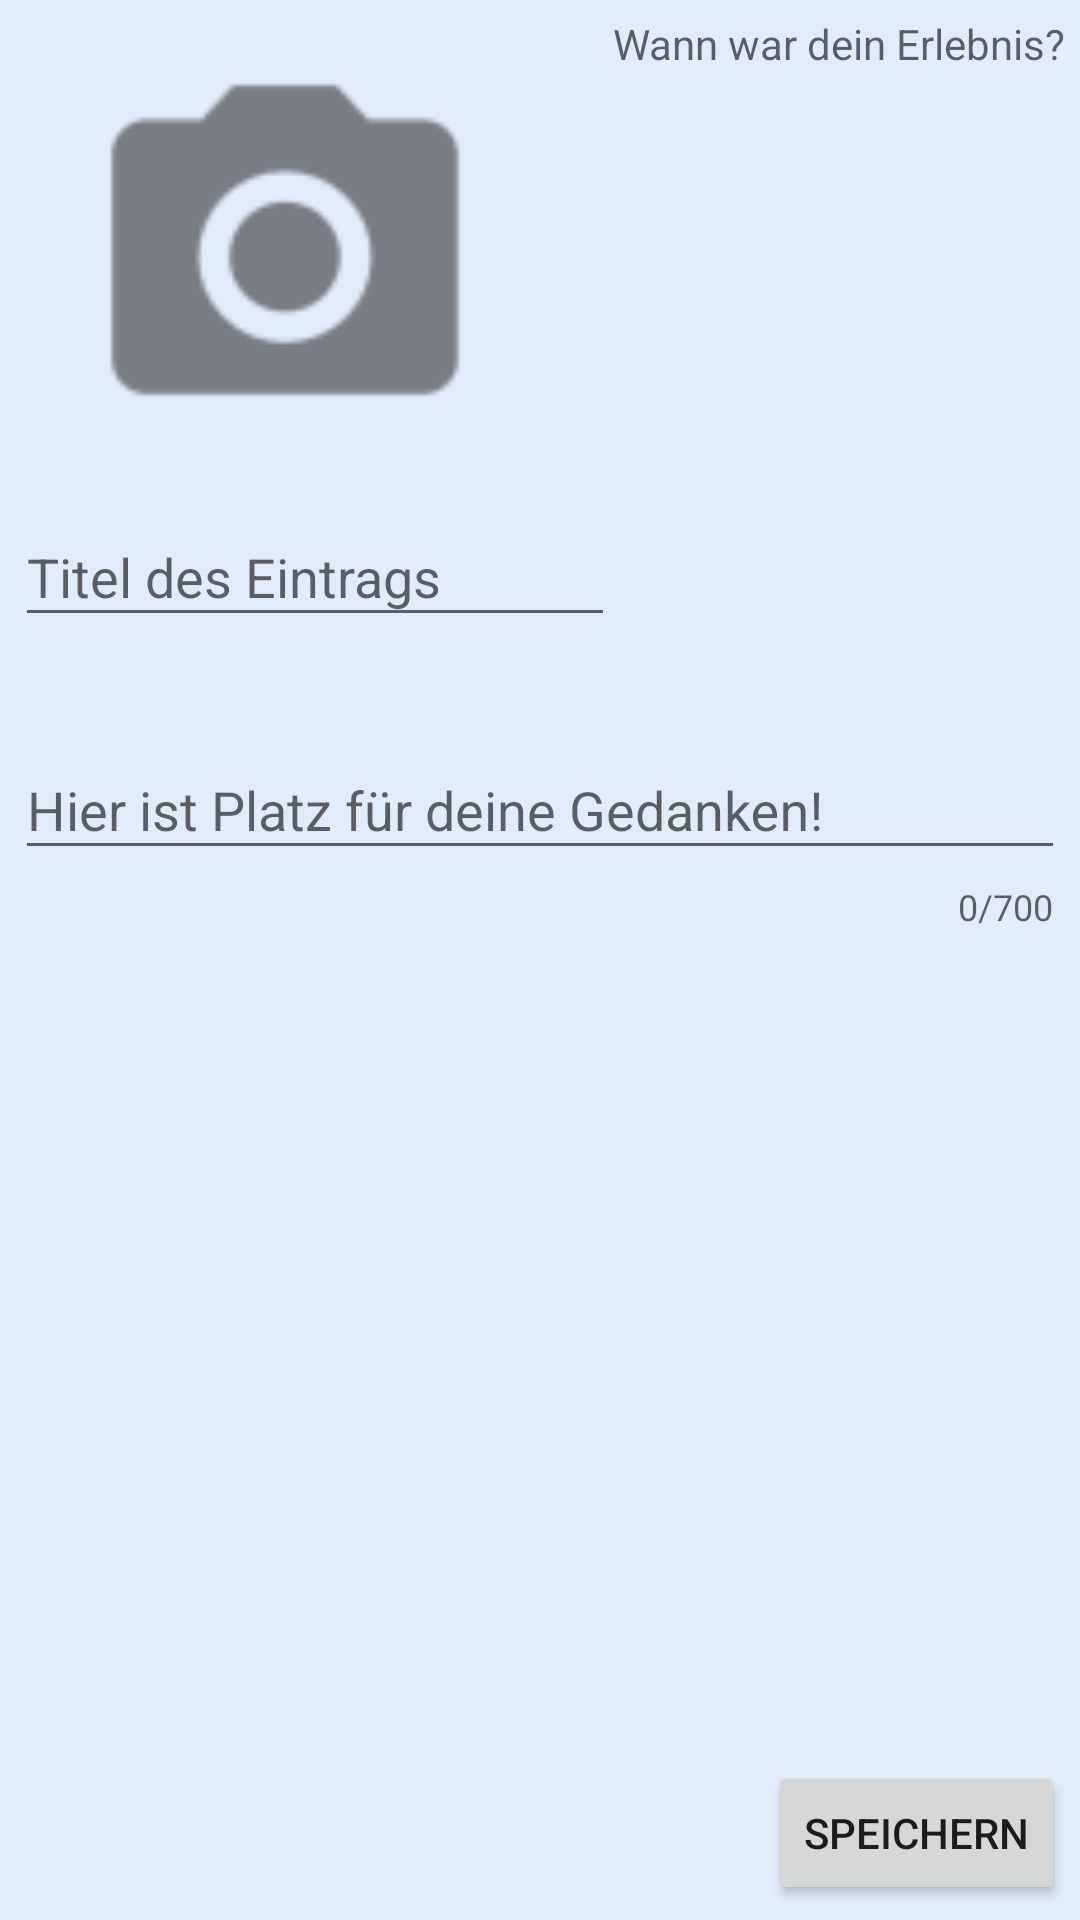

Reconstruct the res/layout file that produces this screen, plus the resources it refers to.
<!-- AndroidManifest.xml: application theme AppTheme -->
<!-- res/layout/activity_eintragedit.xml -->
<?xml version="1.0" encoding="utf-8"?>
<android.support.constraint.ConstraintLayout xmlns:android="http://schemas.android.com/apk/res/android"
    android:layout_width="match_parent"
    android:layout_height="match_parent"
    xmlns:app="http://schemas.android.com/apk/res-auto"
    xmlns:tools="http://schemas.android.com/tools"
    android:background="@color/colorEintragsHintergrund">


    <ImageView
        android:id="@+id/editneuesbild"
        android:layout_width="180dp"
        android:layout_height="150dp"
        android:layout_marginStart="5dp"
        android:layout_marginTop="5dp"
        android:background="@color/colorEintragsHintergrund"
        android:contentDescription="Kamera"
        app:layout_constraintStart_toStartOf="parent"
        app:layout_constraintTop_toTopOf="parent"
        app:srcCompat="@drawable/neuesbild" />

    <android.support.design.widget.TextInputLayout
        android:id="@+id/layout2"
        android:layout_width="200dp"
        android:layout_height="wrap_content"
        android:layout_marginStart="5dp"
        android:layout_marginTop="5dp"
        app:errorEnabled="true"
        app:layout_constraintStart_toStartOf="parent"
        app:layout_constraintTop_toBottomOf="@+id/editneuesbild">

        <android.support.design.widget.TextInputEditText
            android:id="@+id/edittitel"
            android:layout_width="match_parent"
            android:layout_height="wrap_content"
            android:hint="Titel des Eintrags"
            android:selectAllOnFocus="true"
            android:singleLine="true" />
    </android.support.design.widget.TextInputLayout>

    <android.support.design.widget.TextInputLayout
        android:id="@+id/layout1"
        android:layout_width="0dp"
        android:layout_height="0dp"
        android:layout_marginBottom="8dp"
        android:layout_marginEnd="5dp"
        android:layout_marginStart="5dp"
        android:layout_marginTop="5dp"
        app:errorEnabled="true"
        app:counterEnabled="true"
        app:counterMaxLength="700"
        app:layout_constraintBottom_toTopOf="@+id/editbutton"
        app:layout_constraintEnd_toEndOf="parent"
        app:layout_constraintStart_toStartOf="parent"
        app:layout_constraintTop_toBottomOf="@+id/layout2">

        <android.support.design.widget.TextInputEditText
            android:id="@+id/editbeschreibung"
            android:layout_width="match_parent"
            android:layout_height="wrap_content"
            android:hint="Hier ist Platz für deine Gedanken!"
            android:inputType="textMultiLine"
            android:selectAllOnFocus="false"
            android:singleLine="false"
            android:textColorHint="@android:color/black"
            android:textColorLink="@android:color/black" />
    </android.support.design.widget.TextInputLayout>


    <TextView
        android:id="@+id/editdatum"
        android:layout_width="wrap_content"
        android:layout_height="25dp"
        android:hint="Wann war dein Erlebnis?"
        android:layout_marginEnd="5dp"
        android:layout_marginTop="5dp"
        android:selectAllOnFocus="false"
        android:gravity="right"
        app:layout_constraintEnd_toEndOf="parent"
        app:layout_constraintTop_toTopOf="parent"/>


    <Button
        android:id="@+id/editbutton"
        android:onClick="eingabeok"
        android:layout_width="wrap_content"
        android:layout_height="wrap_content"
        android:layout_marginBottom="5dp"
        android:layout_marginEnd="5dp"
        android:text="Speichern"
        app:layout_constraintBottom_toBottomOf="parent"
        app:layout_constraintEnd_toEndOf="parent" />

</android.support.constraint.ConstraintLayout>
<!-- resources referenced by this layout -->
<resources>
  <color name="colorEintragsHintergrund">#E0ECF8</color>
  <!-- drawable neuesbild: png bitmap (drawable-hdpi, 714 bytes) -->
  <style name="AppTheme" parent="Theme.AppCompat.Light.DarkActionBar">
      
      <item name="colorPrimary">@color/colorPrimary</item>
      <item name="colorPrimaryDark">@color/colorPrimaryDark</item>
      <item name="colorAccent">@color/colorAccent</item>
  </style>
  <color name="colorPrimary">#17afeb</color>
  <color name="colorPrimaryDark">#0e5774</color>
  <color name="colorAccent">#0300c2</color>
</resources>
